Dataset: Dataset 2 (GitHub, fanweiying/Symmetry-recognition). Classes: 10-fold symmetry order, 12-fold symmetry order, 14-fold symmetry order, 16-fold symmetry order, 18-fold symmetry order, 20-fold symmetry order, 2-fold symmetry order, 3-fold symmetry order, 4-fold symmetry order, 5-fold symmetry order, 6-fold symmetry order, 7-fold symmetry order, 8-fold symmetry order, 9-fold symmetry order.

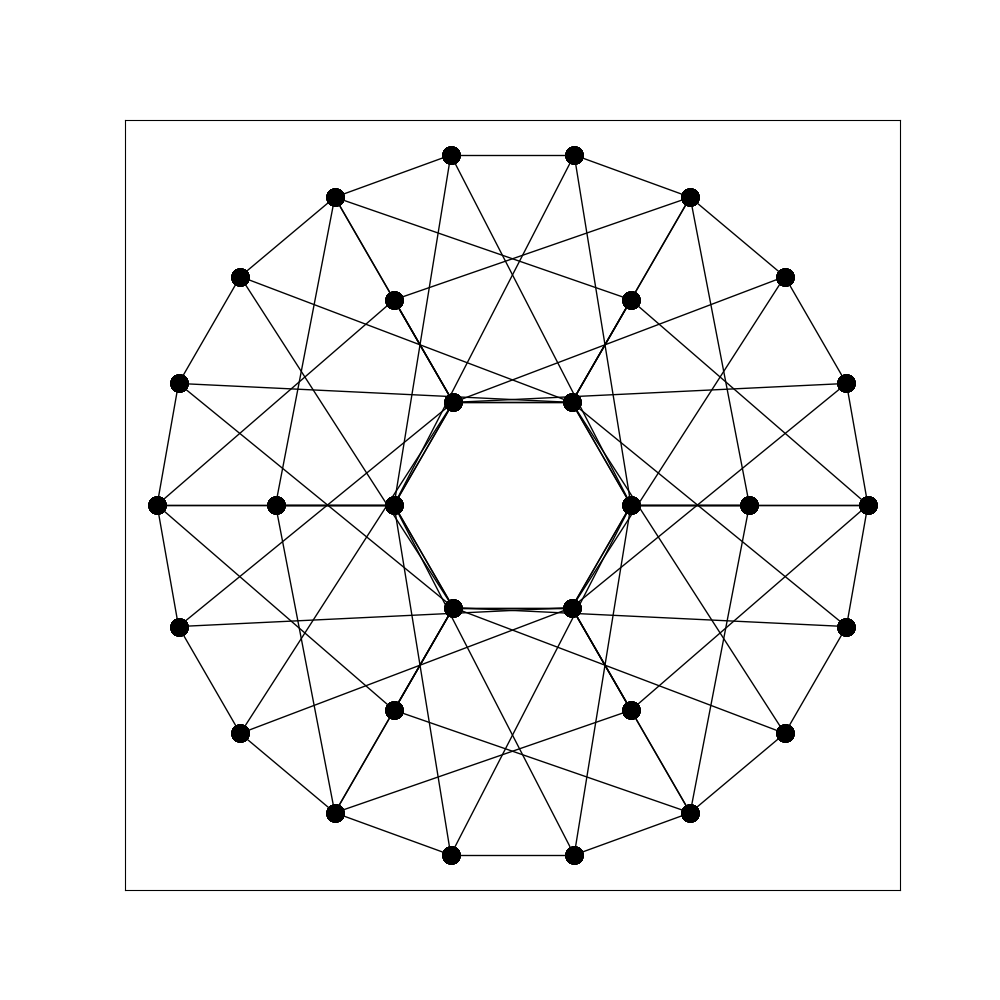
Label: 12-fold symmetry order

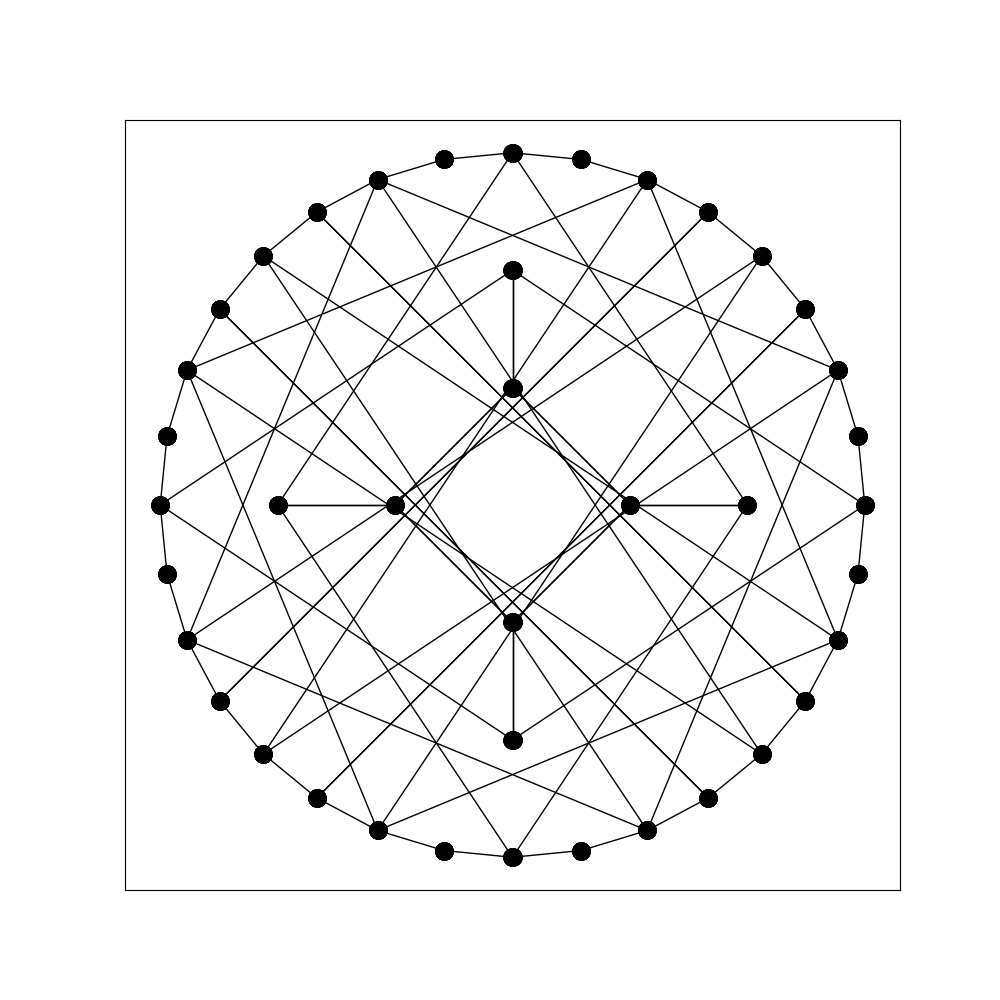
Label: 8-fold symmetry order

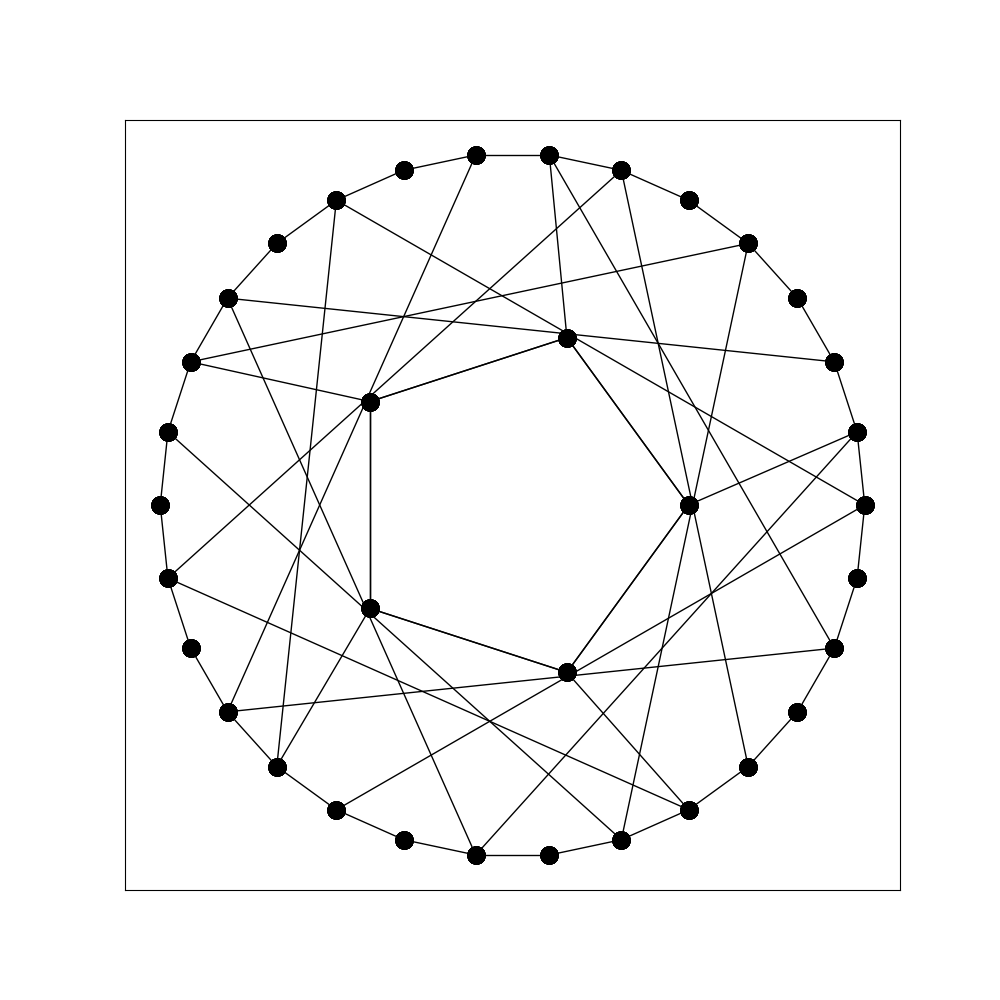
Label: 5-fold symmetry order

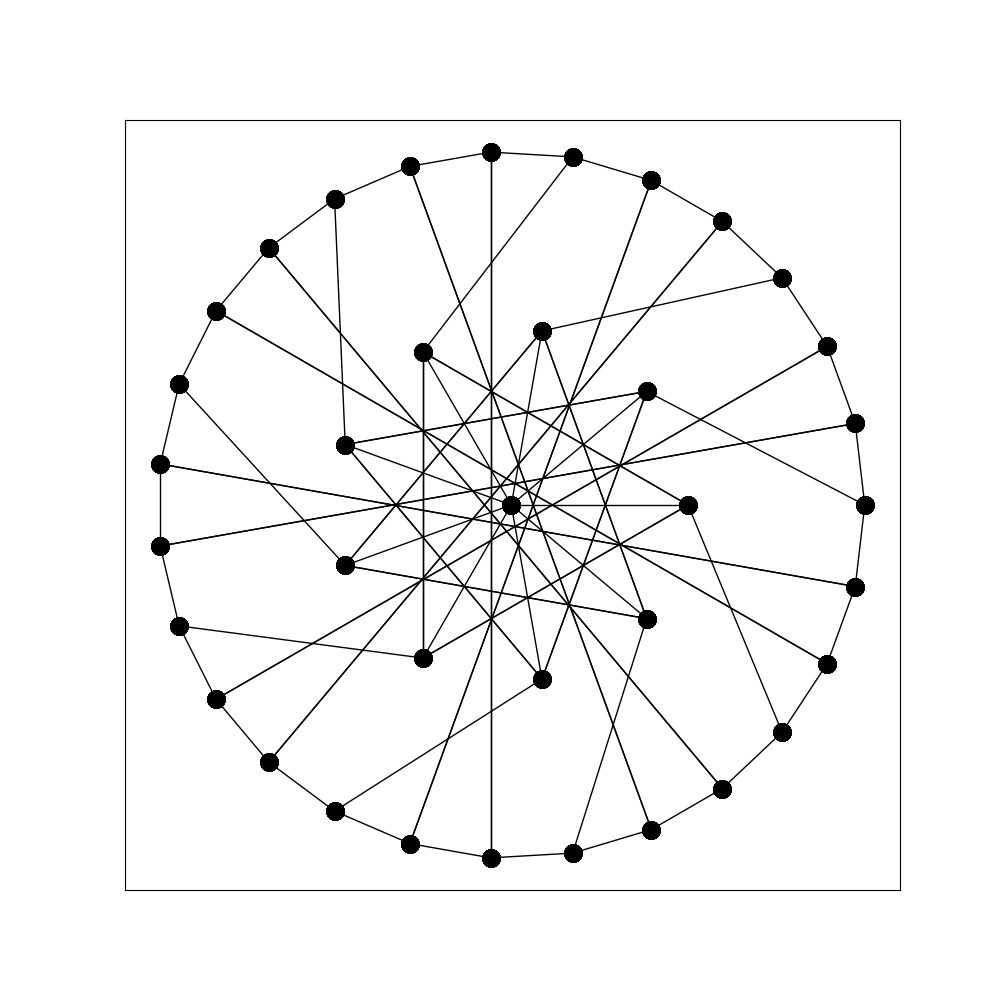
Label: 9-fold symmetry order

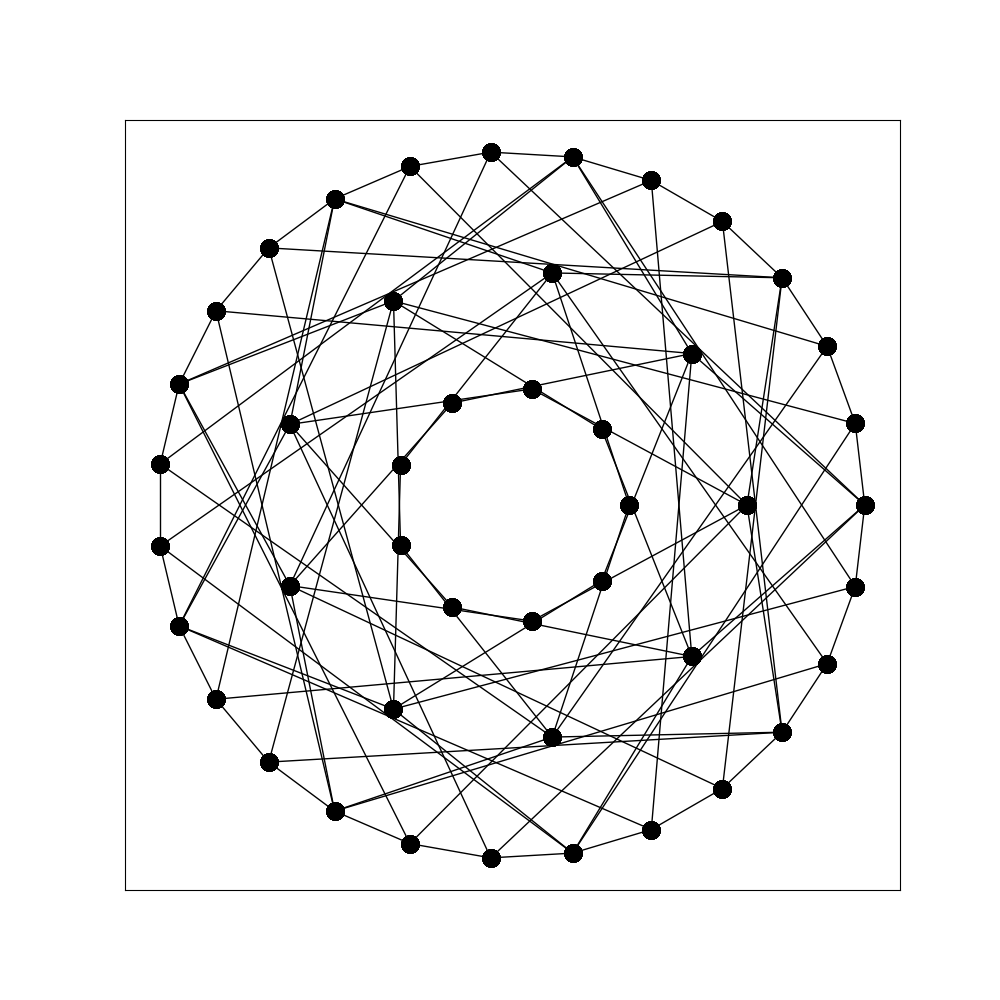
Label: 18-fold symmetry order

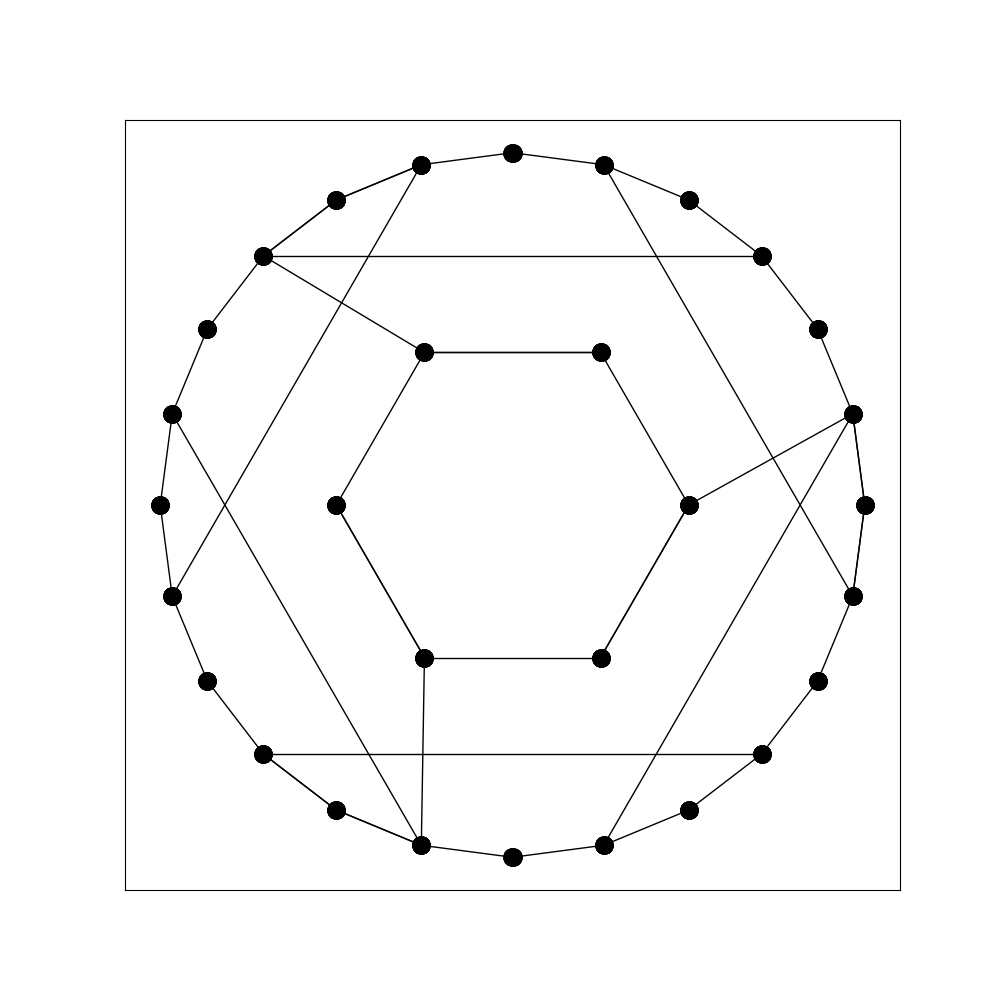
Label: 3-fold symmetry order
